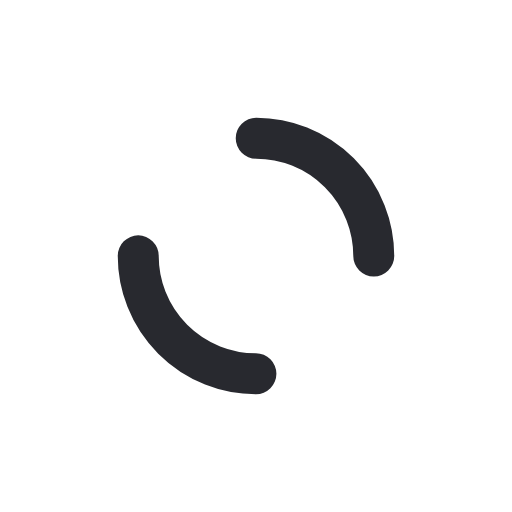
t = 0.00 s
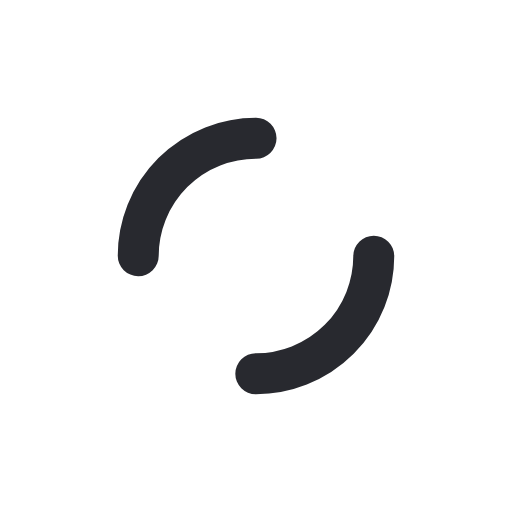
t = 0.78 s
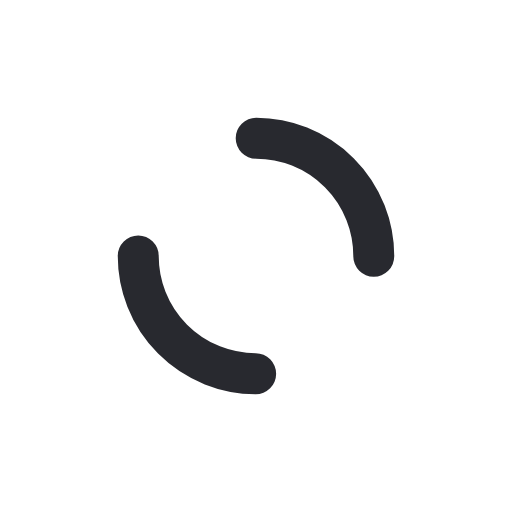
t = 1.56 s
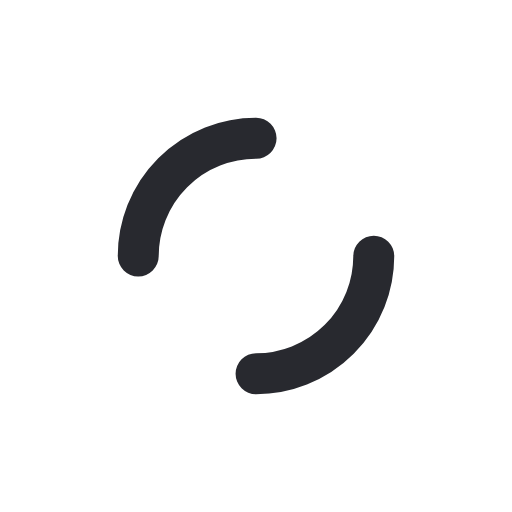
t = 2.34 s

The animated SVG that drew these frames (rendered in a browser with its animation timeline set to each time). Animation: 2 SMIL elements (animateTransform=2); one cycle of 3.12 s, repeats indefinitely.

<?xml version="1.0" encoding="utf-8"?>
<svg xmlns="http://www.w3.org/2000/svg" xmlns:xlink="http://www.w3.org/1999/xlink" style="margin: auto; background: none; display: block; shape-rendering: auto;" width="200px" height="200px" viewBox="0 0 100 100" preserveAspectRatio="xMidYMid">
<circle cx="50" cy="50" r="32" stroke-width="8" stroke="#fff" stroke-dasharray="50.26548245743669 50.26548245743669" fill="none" stroke-linecap="round">
  <animateTransform attributeName="transform" type="rotate" dur="3.125s" repeatCount="indefinite" keyTimes="0;1" values="0 50 50;360 50 50"></animateTransform>
</circle>
<circle cx="50" cy="50" r="23" stroke-width="8" stroke="#28292f" stroke-dasharray="36.12831551628262 36.12831551628262" stroke-dashoffset="36.12831551628262" fill="none" stroke-linecap="round">
  <animateTransform attributeName="transform" type="rotate" dur="3.125s" repeatCount="indefinite" keyTimes="0;1" values="0 50 50;-360 50 50"></animateTransform>
</circle>
<!-- [ldio] generated by https://loading.io/ --></svg>